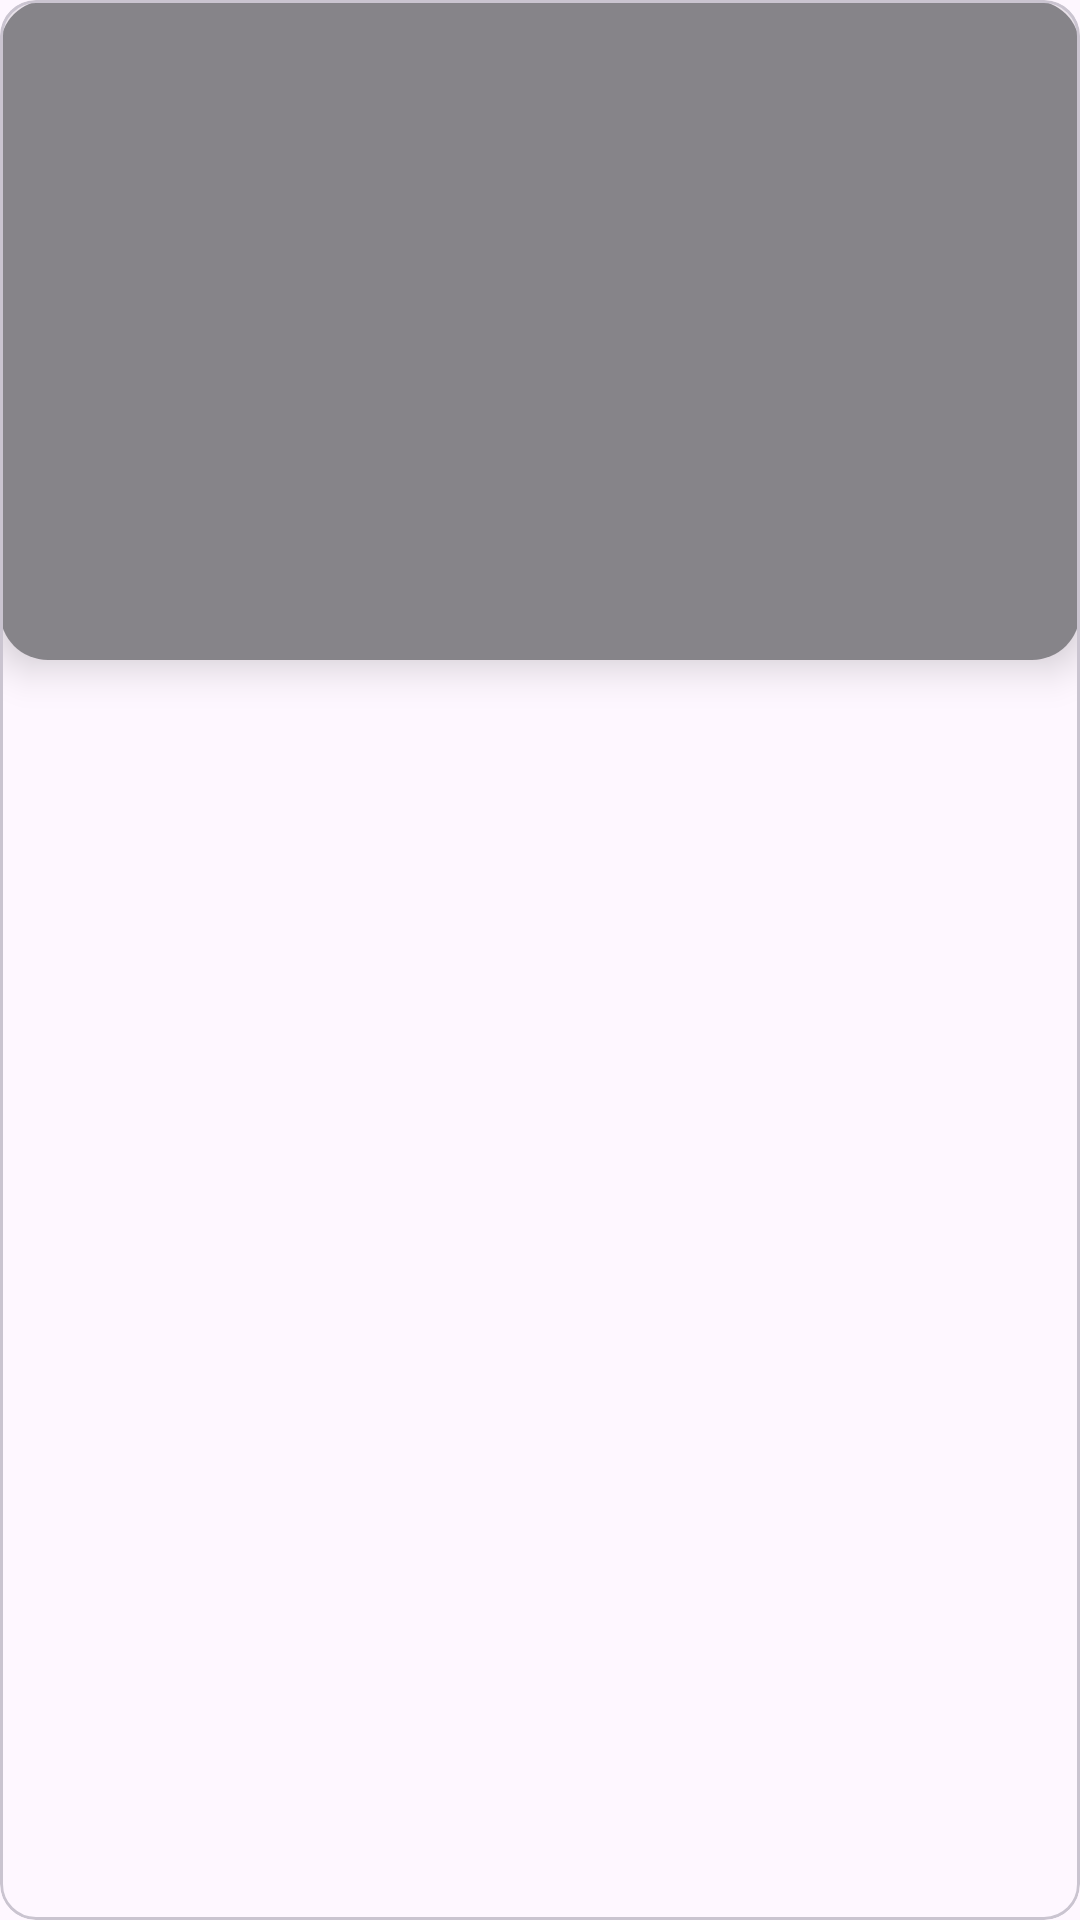

Produce the Android XML layout that renders to this screen, including the resource entries it uses.
<!-- AndroidManifest.xml: application theme Theme.Shapegames -->
<!-- res/layout/breed_row_item.xml -->
<?xml version="1.0" encoding="utf-8"?>
<com.google.android.material.circularreveal.cardview.CircularRevealCardView xmlns:android="http://schemas.android.com/apk/res/android"
    xmlns:app="http://schemas.android.com/apk/res-auto"
    android:layout_width="wrap_content"
    android:layout_height="wrap_content"
    android:layout_marginStart="@dimen/dp4"
    android:layout_marginTop="@dimen/dp8"
    android:layout_marginEnd="@dimen/dp4"
    android:background="@color/colorBackground">

    <androidx.constraintlayout.widget.ConstraintLayout
        android:layout_width="match_parent"
        android:layout_height="match_parent">

        <androidx.cardview.widget.CardView
            android:id="@+id/breed_dog_container"
            android:layout_width="match_parent"
            android:layout_height="220dp"
            app:cardCornerRadius="16dp"
            app:cardElevation="8dp"
            app:cardPreventCornerOverlap="true"
            app:layout_constraintEnd_toEndOf="parent"
            app:layout_constraintStart_toStartOf="parent"
            app:layout_constraintTop_toTopOf="parent">

            <androidx.constraintlayout.widget.ConstraintLayout
                android:id="@+id/breed_dog"
                android:layout_width="match_parent"
                android:layout_height="match_parent"
                android:background="?attr/selectableItemBackground"
                android:clickable="true"
                android:focusable="true">

                <ImageView
                    android:id="@+id/breed_dog_img"
                    android:layout_width="0dp"
                    android:layout_height="0dp"
                    android:scaleType="centerCrop"
                    app:layout_constraintBottom_toBottomOf="parent"
                    app:layout_constraintEnd_toEndOf="parent"
                    app:layout_constraintStart_toStartOf="parent"
                    app:layout_constraintTop_toTopOf="parent" />

                <View
                    android:id="@+id/view1"
                    android:layout_width="match_parent"
                    android:layout_height="match_parent"
                    android:background="@color/colorViewLight"
                    app:layout_constraintBottom_toBottomOf="parent"
                    app:layout_constraintEnd_toEndOf="parent"
                    app:layout_constraintStart_toStartOf="parent"
                    app:layout_constraintTop_toTopOf="parent" />

                <TextView
                    android:id="@+id/breed_dog_title"
                    android:layout_width="wrap_content"
                    android:layout_height="wrap_content"
                    android:fontFamily="@font/poppins_medium"
                    android:includeFontPadding="false"
                    android:textAlignment="center"
                    android:textAllCaps="false"
                    android:textColor="@color/colorText"
                    android:textSize="22sp"
                    android:textStyle="bold"
                    app:layout_constraintBottom_toBottomOf="parent"
                    app:layout_constraintEnd_toEndOf="parent"
                    app:layout_constraintStart_toStartOf="parent"
                    app:layout_constraintTop_toTopOf="parent" />

            </androidx.constraintlayout.widget.ConstraintLayout>

        </androidx.cardview.widget.CardView>
    </androidx.constraintlayout.widget.ConstraintLayout>

</com.google.android.material.circularreveal.cardview.CircularRevealCardView>
<!-- resources referenced by this layout -->
<resources>
  <color name="colorBackground">#0E0B15</color>
  <color name="colorText">#FFFFFF</color>
  <color name="colorViewLight">#800E0B15</color>
  <dimen name="dp4">4dp</dimen>
  <dimen name="dp8">8dp</dimen>
  <style name="Theme.Shapegames" parent="Base.Theme.Shapegames" />
  <style name="Base.Theme.Shapegames" parent="Theme.Material3.DayNight.NoActionBar">
          
          
      </style>
</resources>
